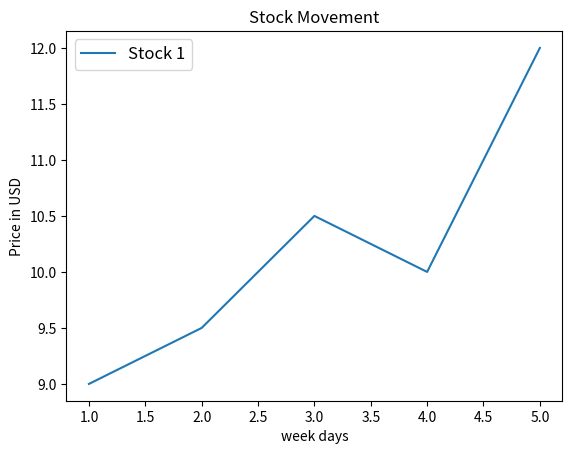

Recreate this plot in Python. (Note: this script raises an exception after producing the figure.)
import matplotlib.pyplot as plt 

x_days = [1,2,3,4,5]

y_price1 = [9,9.5,10.5,10,12]
y_price2 = [11,12,10.5,11.5,12.5]


plt.title("Stock Movement")
plt.xlabel("week days")
plt.ylabel("Price in USD")



plt.plot(x_days,y_price1,label = "Stock 1")

plt.legend(loc=2, fontsize=12)

plt.show()

#plot all the plots alongside
plt.figure() #before creating any chart

#saving the figure
plt.savefig("images/abcd.png")

#subplot in a grid way
plt.subplot(2,2,1) #means 2*2 grid and 1st position

#tight layout so that no overfigures
plt.tight_layout()

# histogram
plt.hist(age_list,bins,histtype="bar",rwidth=0.9)


#boxplot
plt.boxplot(sales_list)

#pie chart
plt.pie(city_values,labels=city_names,autopct="%.2f%%")

#Scatter chart
plt.scatter(s_list, c_list)
